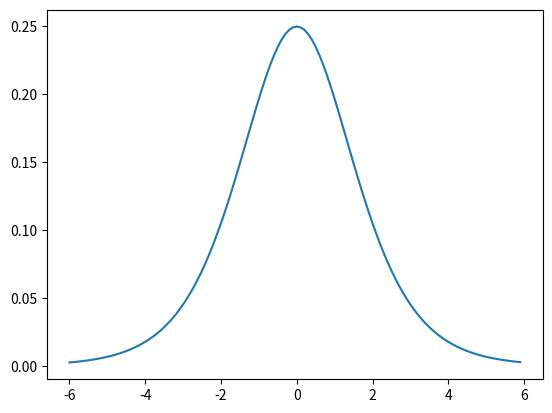

Generate this figure with matplotlib:
import matplotlib.pylab as plt
import numpy as np
x = np.arange(-6, 6, 0.1)

# sigmoid 函數
sg = 1 / (1 + np.exp(-x))

# sigmoid 函數的微分
sig = sg*(1-sg)

# 常態分佈 mu=0, sigma=1.6 的機率密度函數
std = np.exp(-x**2 / (2*1.6*1.6)) / (1.6 * np.sqrt(2 * np.pi))

plt.plot(x, sig)
plt.plot()